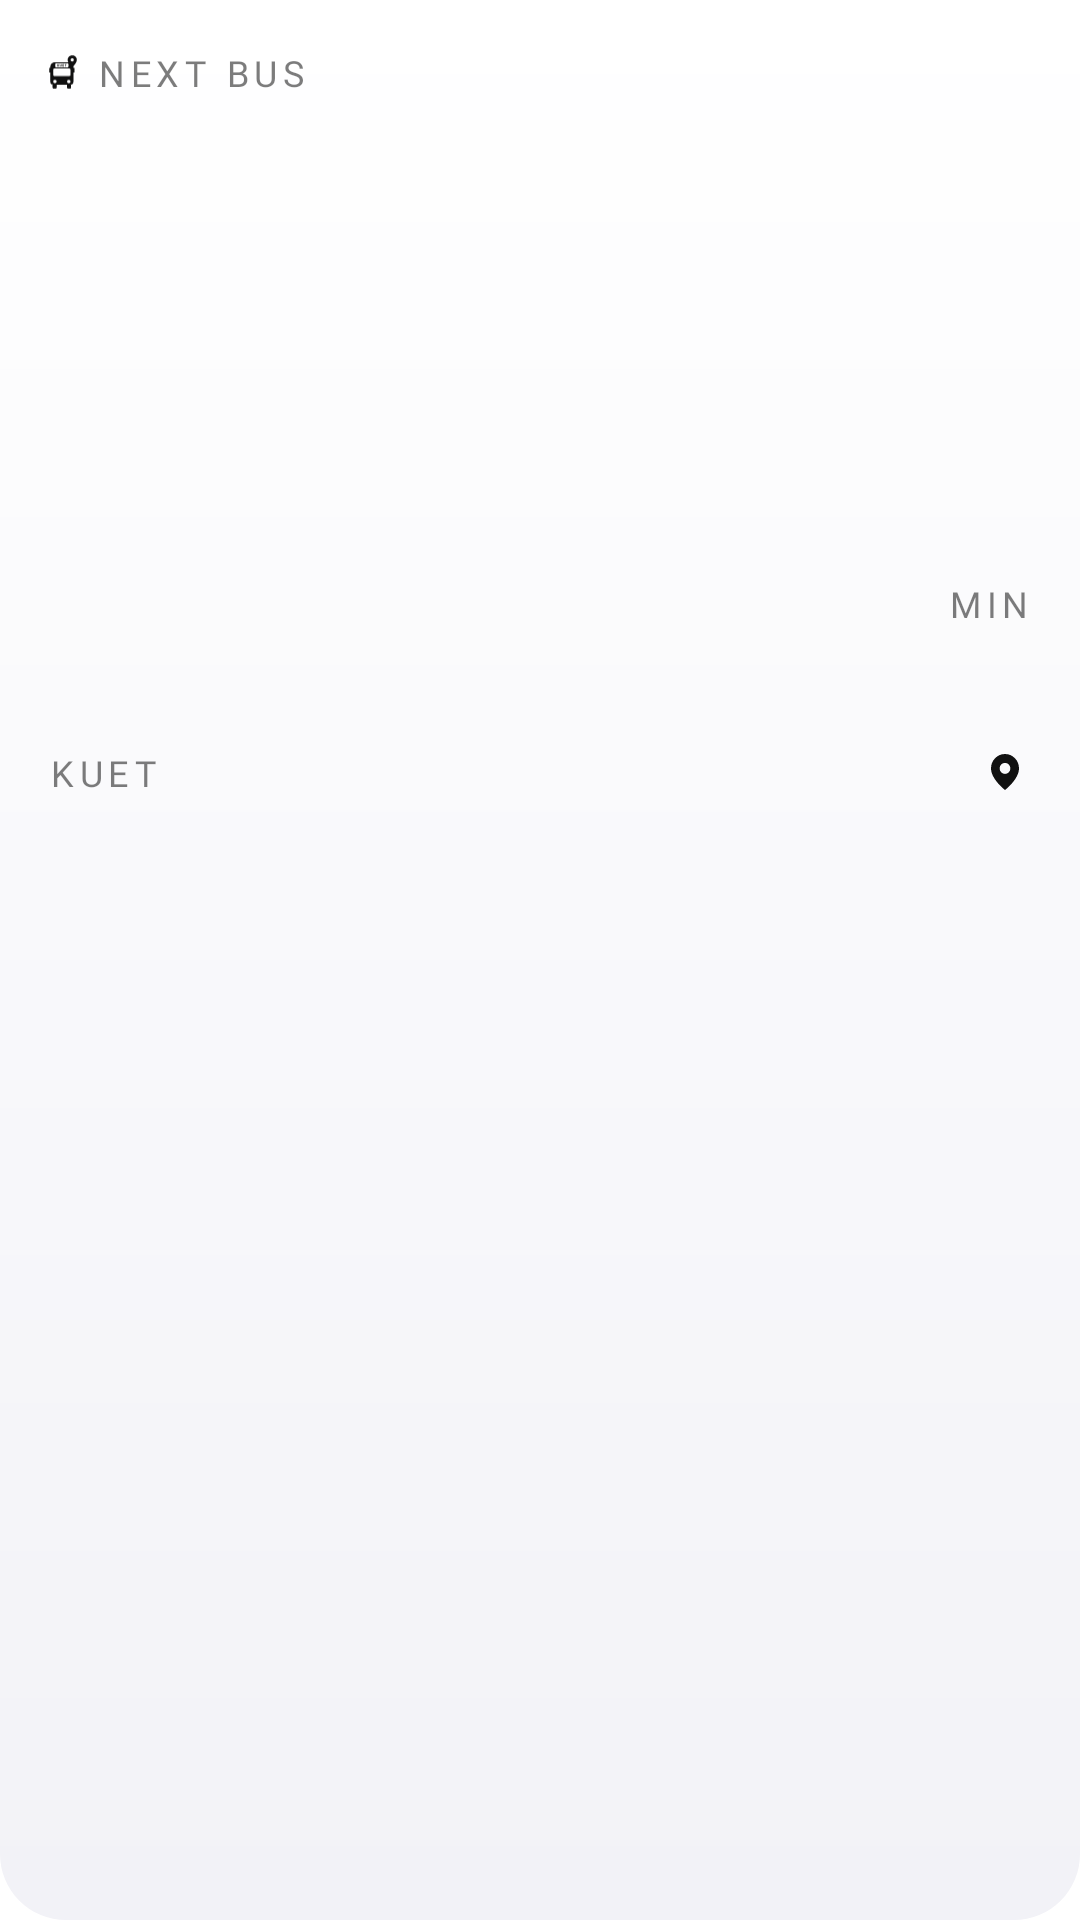

Produce the Android XML layout that renders to this screen, including the resource entries it uses.
<!-- AndroidManifest.xml: application theme Theme.KUETBusLive.Splash -->
<!-- res/layout/widget_large_board.xml -->
<?xml version="1.0" encoding="utf-8"?>
<LinearLayout xmlns:android="http://schemas.android.com/apk/res/android"
    android:id="@+id/widget_root"
    android:layout_width="match_parent"
    android:layout_height="match_parent"
    android:background="@drawable/widget_background"
    android:orientation="vertical"
    android:padding="16dp">

    <LinearLayout
        android:layout_width="match_parent"
        android:layout_height="wrap_content"
        android:gravity="center_vertical"
        android:orientation="horizontal">

        <ImageView
            android:id="@+id/widget_mark"
            android:layout_width="10dp"
            android:layout_height="12dp"
            android:importantForAccessibility="no"
            android:src="@drawable/ic_logo_mark"
            android:tint="@color/widget_primary" />

        <TextView
            android:id="@+id/widget_headline"
            style="@style/Widget.Board.Label"
            android:layout_width="0dp"
            android:layout_height="wrap_content"
            android:layout_marginStart="6dp"
            android:layout_weight="1"
            android:text="@string/widget_label" />

        <TextView
            android:id="@+id/widget_route"
            style="@style/Widget.Board.Label"
            android:layout_width="wrap_content"
            android:layout_height="wrap_content"
            android:layout_marginStart="8dp" />
    </LinearLayout>

    <FrameLayout
        android:layout_width="match_parent"
        android:layout_height="12dp" />

    <FrameLayout
        android:layout_width="112dp"
        android:layout_height="112dp"
        android:layout_gravity="center_horizontal">

        <ImageView
            android:id="@+id/widget_ring"
            android:layout_width="match_parent"
            android:layout_height="match_parent"
            android:importantForAccessibility="no"
            android:tint="@color/widget_primary" />

        <LinearLayout
            android:layout_width="wrap_content"
            android:layout_height="wrap_content"
            android:layout_gravity="center"
            android:gravity="center_horizontal"
            android:orientation="vertical">

            <TextView
                android:id="@+id/widget_ring_number"
                style="@style/Widget.Board.Number"
                android:layout_width="wrap_content"
                android:layout_height="wrap_content" />

            <TextView
                android:id="@+id/widget_ring_unit"
                style="@style/Widget.Board.Label"
                android:layout_width="wrap_content"
                android:layout_height="wrap_content"
                android:layout_marginTop="1dp" />
        </LinearLayout>
    </FrameLayout>

    <FrameLayout
        android:layout_width="match_parent"
        android:layout_height="12dp" />

    <LinearLayout
        android:layout_width="match_parent"
        android:layout_height="wrap_content"
        android:gravity="bottom"
        android:orientation="horizontal">

        <LinearLayout
            android:layout_width="0dp"
            android:layout_height="wrap_content"
            android:layout_weight="1"
            android:orientation="vertical">

            <TextView
                android:id="@+id/widget_title"
                style="@style/Widget.Board.Title"
                android:layout_width="match_parent"
                android:layout_height="wrap_content" />

            <TextView
                android:id="@+id/widget_subtitle"
                style="@style/Widget.Board.Small"
                android:layout_width="match_parent"
                android:layout_height="wrap_content"
                android:layout_marginTop="3dp" />
        </LinearLayout>

        <LinearLayout
            android:layout_width="wrap_content"
            android:layout_height="wrap_content"
            android:layout_marginStart="8dp"
            android:gravity="end"
            android:orientation="vertical">

            <LinearLayout
                android:layout_width="wrap_content"
                android:layout_height="wrap_content"
                android:gravity="bottom"
                android:orientation="horizontal">

                <TextView
                    android:id="@+id/widget_number"
                    style="@style/Widget.Board.Number"
                    android:layout_width="wrap_content"
                    android:layout_height="wrap_content" />

                <TextView
                    android:id="@+id/widget_unit"
                    style="@style/Widget.Board.Label"
                    android:layout_width="wrap_content"
                    android:layout_height="wrap_content"
                    android:layout_marginStart="3dp"
                    android:layout_marginBottom="3dp"
                    android:text="@string/widget_min" />
            </LinearLayout>

            <TextView
                android:id="@+id/widget_distance"
                style="@style/Widget.Board.Small"
                android:layout_width="wrap_content"
                android:layout_height="wrap_content" />
        </LinearLayout>
    </LinearLayout>

    <FrameLayout
        android:layout_width="match_parent"
        android:layout_height="10dp" />

    
    <FrameLayout
        android:layout_width="match_parent"
        android:layout_height="wrap_content">

        <ImageView
            android:id="@+id/widget_track"
            android:layout_width="match_parent"
            android:layout_height="wrap_content"
            android:adjustViewBounds="true"
            android:importantForAccessibility="no"
            android:scaleType="fitCenter"
            android:tint="@color/widget_primary" />

        <ImageView
            android:id="@+id/widget_bus"
            android:layout_width="match_parent"
            android:layout_height="wrap_content"
            android:adjustViewBounds="true"
            android:importantForAccessibility="no"
            android:scaleType="fitCenter" />
    </FrameLayout>

    <LinearLayout
        android:layout_width="match_parent"
        android:layout_height="wrap_content"
        android:layout_marginTop="2dp"
        android:gravity="center_vertical"
        android:orientation="horizontal">

        <TextView
            android:id="@+id/widget_kuet"
            style="@style/Widget.Board.Label"
            android:layout_width="0dp"
            android:layout_height="wrap_content"
            android:layout_weight="1"
            android:text="@string/widget_kuet" />

        
        <ImageView
            android:id="@+id/widget_pin"
            android:layout_width="10dp"
            android:layout_height="12dp"
            android:layout_marginEnd="4dp"
            android:importantForAccessibility="no"
            android:src="@drawable/ic_widget_pin"
            android:tint="@color/widget_primary" />

        <TextView
            android:id="@+id/widget_stop"
            style="@style/Widget.Board.Stop"
            android:layout_width="wrap_content"
            android:layout_height="wrap_content" />
    </LinearLayout>

    
    <LinearLayout
        android:id="@+id/widget_later"
        android:layout_width="match_parent"
        android:layout_height="wrap_content"
        android:layout_marginTop="12dp"
        android:orientation="vertical">

        <FrameLayout
            android:id="@+id/widget_hairline"
            android:layout_width="match_parent"
            android:layout_height="1dp"
            android:background="@color/widget_hairline" />

        <LinearLayout
            android:id="@+id/widget_later1"
            android:layout_width="match_parent"
            android:layout_height="wrap_content"
            android:layout_marginTop="8dp"
            android:orientation="horizontal">

            <TextView
                android:id="@+id/widget_later1_name"
                style="@style/Widget.Board.Small"
                android:layout_width="0dp"
                android:layout_height="wrap_content"
                android:layout_weight="1" />

            <TextView
                android:id="@+id/widget_later1_time"
                style="@style/Widget.Board.Small"
                android:layout_width="wrap_content"
                android:layout_height="wrap_content"
                android:layout_marginStart="8dp" />
        </LinearLayout>

        <LinearLayout
            android:id="@+id/widget_later2"
            android:layout_width="match_parent"
            android:layout_height="wrap_content"
            android:layout_marginTop="8dp"
            android:orientation="horizontal">

            <TextView
                android:id="@+id/widget_later2_name"
                style="@style/Widget.Board.Small"
                android:layout_width="0dp"
                android:layout_height="wrap_content"
                android:layout_weight="1" />

            <TextView
                android:id="@+id/widget_later2_time"
                style="@style/Widget.Board.Small"
                android:layout_width="wrap_content"
                android:layout_height="wrap_content"
                android:layout_marginStart="8dp" />
        </LinearLayout>
    </LinearLayout>

    
    <FrameLayout
        android:layout_width="match_parent"
        android:layout_height="0dp"
        android:layout_weight="1" />
</LinearLayout>
<!-- resources referenced by this layout -->
<resources>
  <color name="widget_hairline">#1FFFFFFF</color>
  <color name="widget_primary">#111111</color>
  <!-- drawable ic_widget_pin (drawable) -->
  <?xml version="1.0" encoding="utf-8"?>
  <vector xmlns:android="http://schemas.android.com/apk/res/android"
      android:width="12dp"
      android:height="15dp"
      android:viewportWidth="12"
      android:viewportHeight="15">
      <path
          android:fillColor="#FFFFFFFF"
          android:fillType="evenOdd"
          android:pathData="M6,0A6,6 0,0 0,0 6C0,10.5 6,15 6,15S12,10.5 12,6A6,6 0,0 0,6 0ZM6,3.7A2.3,2.3 0,1 1,6 8.3A2.3,2.3 0,1 1,6 3.7Z" />
  </vector>
  <!-- drawable widget_background (drawable) -->
  <?xml version="1.0" encoding="utf-8"?>
  <shape xmlns:android="http://schemas.android.com/apk/res/android" android:shape="rectangle">
      <corners android:radius="22dp" />
      <gradient
          android:angle="270"
          android:endColor="@color/widget_background_bottom"
          android:startColor="@color/widget_background_top" />
  </shape>
  <string name="widget_kuet">KUET</string>
  <string name="widget_label">Next bus</string>
  <string name="widget_min">min</string>
  <style name="Widget.Board.Label" parent="">
          <item name="android:fontFamily">@font/barlow_condensed_medium</item>
          <item name="android:letterSpacing">0.16</item>
          <item name="android:textAllCaps">true</item>
          <item name="android:textColor">@color/widget_secondary</item>
          <item name="android:textSize">12sp</item>
          <item name="android:maxLines">1</item>
          <item name="android:ellipsize">end</item>
      </style>
  <style name="Widget.Board.Number" parent="">
          <item name="android:fontFamily">@font/barlow_condensed_bold</item>
          <item name="android:textColor">@color/widget_primary</item>
          <item name="android:textSize">44sp</item>
          <item name="android:includeFontPadding">false</item>
          <item name="android:maxLines">1</item>
      </style>
  <style name="Widget.Board.Small" parent="">
          <item name="android:fontFamily">@font/barlow_condensed_medium</item>
          <item name="android:textColor">@color/widget_secondary</item>
          <item name="android:textSize">13sp</item>
          <item name="android:maxLines">1</item>
          <item name="android:ellipsize">end</item>
      </style>
  <style name="Widget.Board.Title" parent="">
          <item name="android:fontFamily">@font/barlow_condensed_bold</item>
          <item name="android:textAllCaps">true</item>
          <item name="android:textColor">@color/widget_primary</item>
          <item name="android:textSize">20sp</item>
          <item name="android:maxLines">1</item>
          <item name="android:ellipsize">end</item>
      </style>
  <style name="Theme.KUETBusLive.Splash" parent="Theme.SplashScreen">
          <item name="windowSplashScreenBackground">@color/splash_background</item>
          <item name="windowSplashScreenAnimatedIcon">@drawable/splash_blank</item>
          <item name="postSplashScreenTheme">@style/Theme.KUETBusLive</item>
      </style>
  <color name="widget_background_bottom">#F2F2F7</color>
  <color name="widget_background_top">#FFFFFF</color>
  <color name="widget_secondary">#8C111111</color>
  <color name="splash_background">#000000</color>
  <!-- drawable splash_blank (drawable) -->
  <?xml version="1.0" encoding="utf-8"?>
  <vector xmlns:android="http://schemas.android.com/apk/res/android"
      android:width="108dp"
      android:height="108dp"
      android:viewportWidth="108"
      android:viewportHeight="108">
      <path android:fillColor="#00000000" android:pathData="M0,0h1v1h-1z" />
  </vector>
  <style name="Theme.KUETBusLive" parent="android:Theme.Material.NoActionBar">
          <item name="android:statusBarColor">@android:color/transparent</item>
          <item name="android:navigationBarColor">@android:color/transparent</item>
          <item name="android:windowBackground">@color/brand_black</item>
      </style>
  <color name="brand_black">#000000</color>
</resources>
